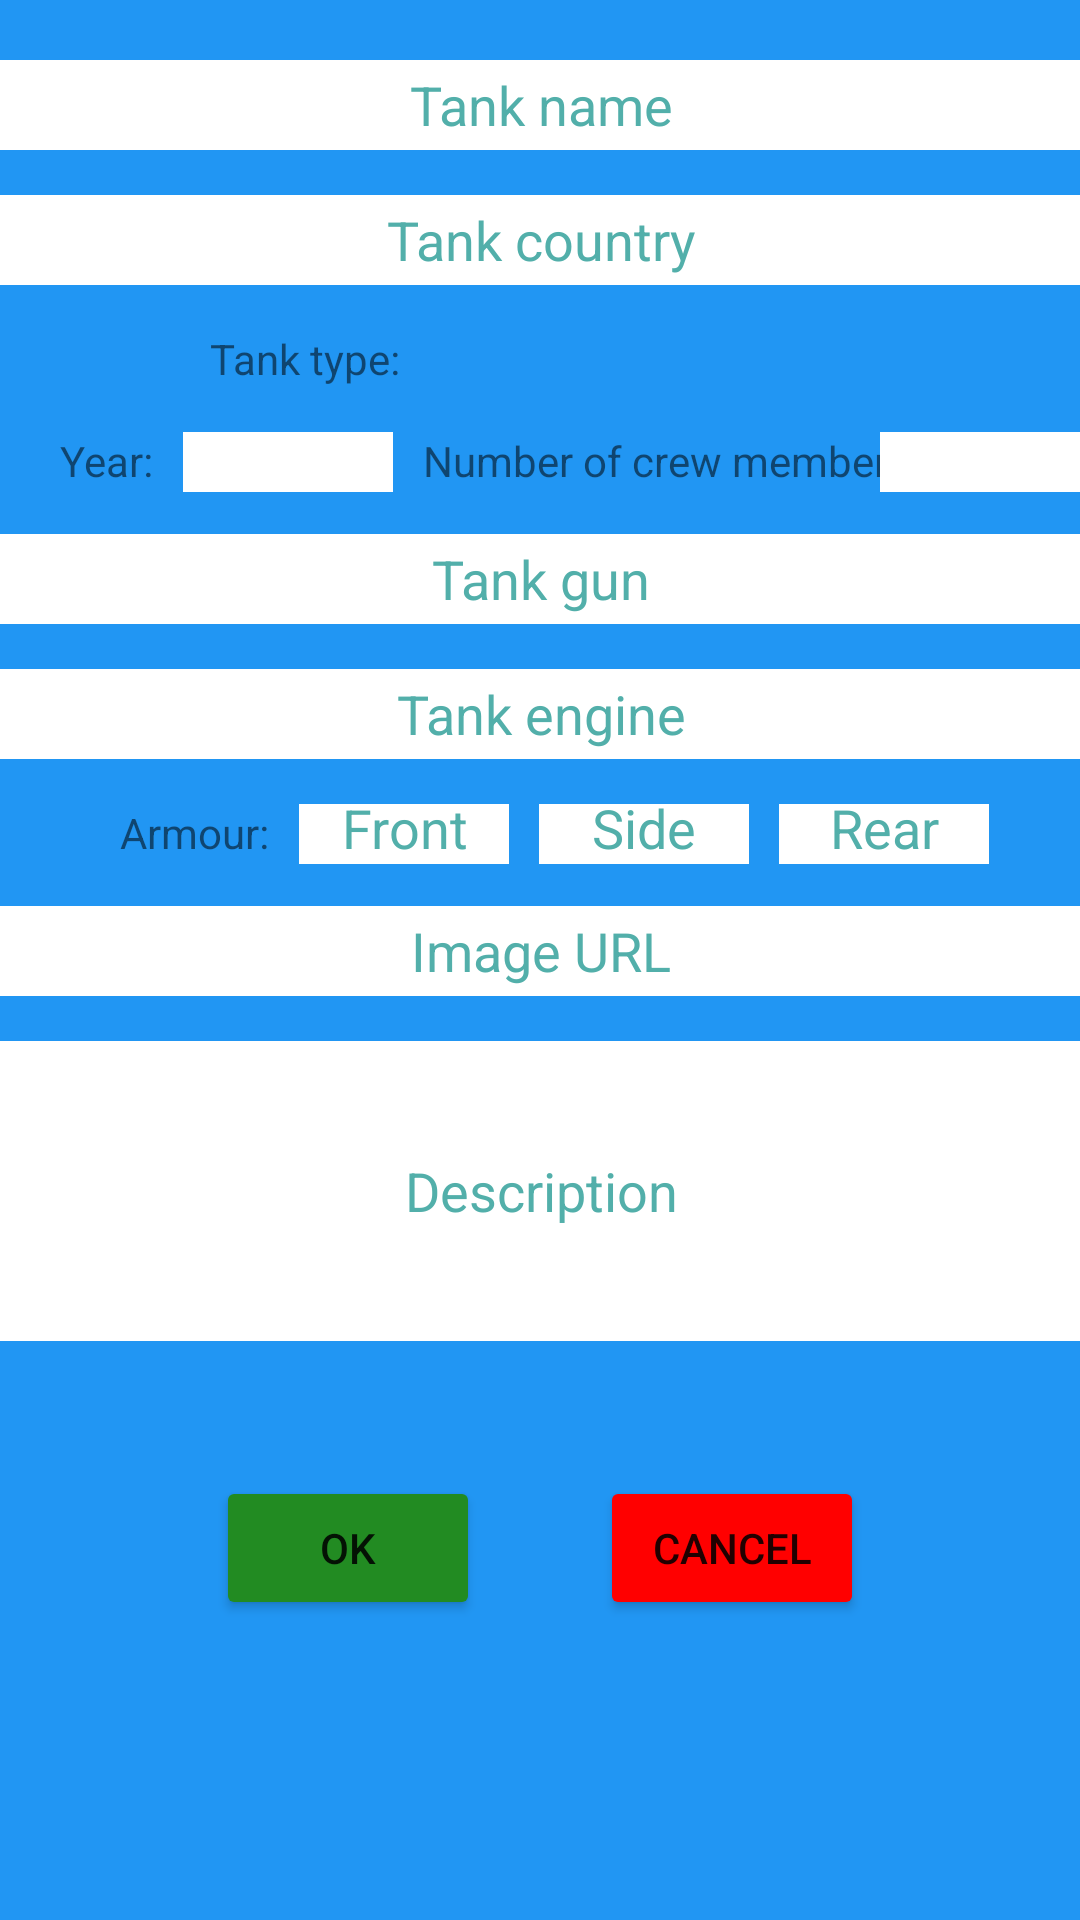

Layout XML and referenced resources for this Android screen:
<!-- AndroidManifest.xml: application theme Theme.Tankopedia -->
<!-- res/layout/tank_form.xml -->
<?xml version="1.0" encoding="utf-8"?>
<androidx.constraintlayout.widget.ConstraintLayout
    xmlns:android="http://schemas.android.com/apk/res/android"
    xmlns:app="http://schemas.android.com/apk/res-auto"
    xmlns:tools="http://schemas.android.com/tools"
    android:id="@+id/tank_form"
    android:layout_width="match_parent"
    android:layout_height="match_parent"
    android:background="@color/screenBackground"
    tools:context=".TankDetails">

    <EditText
        android:id="@+id/form_name"
        android:layout_width="380dp"
        android:layout_height="30dp"
        android:layout_marginTop="20dp"
        android:background="@color/white"
        android:hint="@string/name_hint"
        android:textAlignment="center"
        android:textColor="@color/black"
        android:textColorHint="#52afaa"
        app:layout_constraintEnd_toEndOf="parent"
        app:layout_constraintStart_toStartOf="parent"
        app:layout_constraintTop_toTopOf="parent" />

    <EditText
        android:id="@+id/form_country"
        android:layout_width="380dp"
        android:layout_height="30dp"
        android:layout_marginTop="15dp"
        android:background="@color/white"
        android:hint="@string/country_hint"
        android:textAlignment="center"
        android:textColor="@color/black"
        android:textColorHint="#52afaa"
        app:layout_constraintEnd_toEndOf="parent"
        app:layout_constraintStart_toStartOf="parent"
        app:layout_constraintTop_toBottomOf="@+id/form_name" />

    <TextView
        android:id="@+id/form_type_label"
        android:layout_width="wrap_content"
        android:layout_height="wrap_content"
        android:layout_marginStart="70dp"
        android:layout_marginTop="15dp"
        android:text="@string/type_hint"
        app:layout_constraintStart_toStartOf="parent"
        app:layout_constraintTop_toBottomOf="@+id/form_country" />

    <Spinner
        android:id="@+id/types_spinner"
        android:layout_width="wrap_content"
        android:layout_height="wrap_content"
        android:layout_marginTop="15dp"
        app:layout_constraintEnd_toEndOf="parent"
        app:layout_constraintStart_toEndOf="@+id/form_type_label"
        app:layout_constraintTop_toBottomOf="@+id/form_country"
        android:background="@color/white"/>

    <TextView
        android:id="@+id/form_year_label"
        android:layout_width="wrap_content"
        android:layout_height="wrap_content"
        android:layout_marginStart="20dp"
        android:layout_marginTop="15dp"
        android:text="@string/year_hint"
        app:layout_constraintStart_toStartOf="parent"
        app:layout_constraintTop_toBottomOf="@+id/form_type_label" />

    <TextView
        android:id="@+id/form_crew_label"
        android:layout_width="wrap_content"
        android:layout_height="wrap_content"
        android:layout_marginStart="10dp"
        android:layout_marginTop="15dp"
        android:text="@string/crew_hint"
        app:layout_constraintStart_toEndOf="@+id/form_year"
        app:layout_constraintTop_toBottomOf="@+id/form_type_label" />

    <EditText
        android:id="@+id/form_year"
        android:layout_width="70dp"
        android:layout_height="20dp"
        android:layout_marginStart="10dp"
        android:layout_marginTop="15dp"
        android:background="@color/white"
        android:inputType="number"
        android:textAlignment="center"
        android:textColor="@color/black"
        android:textColorHint="#52afaa"
        app:layout_constraintStart_toEndOf="@+id/form_year_label"
        app:layout_constraintTop_toBottomOf="@+id/form_type_label" />

    <EditText
        android:id="@+id/form_crew"
        android:layout_width="70dp"
        android:layout_height="20dp"
        android:layout_marginStart="10dp"
        android:layout_marginTop="15dp"
        android:layout_marginEnd="20dp"
        android:background="@color/white"
        android:inputType="number"
        android:textAlignment="center"
        android:textColor="@color/black"
        android:textColorHint="#52afaa"
        app:layout_constraintEnd_toEndOf="parent"
        app:layout_constraintStart_toEndOf="@+id/form_crew_label"
        app:layout_constraintTop_toBottomOf="@+id/form_type_label" />

    <EditText
        android:id="@+id/form_gun"
        android:layout_width="380dp"
        android:layout_height="30dp"
        android:layout_marginTop="15dp"
        android:background="@color/white"
        android:hint="@string/gun_hint"
        android:textAlignment="center"
        android:textColor="@color/black"
        android:textColorHint="#52afaa"
        app:layout_constraintEnd_toEndOf="parent"
        app:layout_constraintStart_toStartOf="parent"
        app:layout_constraintTop_toBottomOf="@+id/form_year_label" />

    <EditText
        android:id="@+id/form_engine"
        android:layout_width="380dp"
        android:layout_height="30dp"
        android:layout_marginTop="15dp"
        android:background="@color/white"
        android:hint="@string/engine_hint"
        android:textAlignment="center"
        android:textColor="@color/black"
        android:textColorHint="#52afaa"
        app:layout_constraintEnd_toEndOf="parent"
        app:layout_constraintStart_toStartOf="parent"
        app:layout_constraintTop_toBottomOf="@+id/form_gun" />

    <TextView
        android:id="@+id/form_armour_label"
        android:layout_width="wrap_content"
        android:layout_height="wrap_content"
        android:layout_marginStart="40dp"
        android:layout_marginTop="15dp"
        android:text="@string/armour_hint"
        app:layout_constraintStart_toStartOf="parent"
        app:layout_constraintTop_toBottomOf="@+id/form_engine" />

    <EditText
        android:id="@+id/form_armour_front"
        android:layout_width="70dp"
        android:layout_height="20dp"
        android:layout_marginStart="10dp"
        android:layout_marginTop="15dp"
        android:background="@color/white"
        android:hint="@string/front_hint"
        android:inputType="number"
        android:textAlignment="center"
        android:textColor="@color/black"
        android:textColorHint="#52afaa"
        app:layout_constraintStart_toEndOf="@+id/form_armour_label"
        app:layout_constraintTop_toBottomOf="@+id/form_engine" />

    <EditText
        android:id="@+id/form_armour_side"
        android:layout_width="70dp"
        android:layout_height="20dp"
        android:layout_marginStart="10dp"
        android:layout_marginTop="15dp"
        android:background="@color/white"
        android:hint="@string/side_hint"
        android:inputType="number"
        android:textAlignment="center"
        android:textColor="@color/black"
        android:textColorHint="#52afaa"
        app:layout_constraintStart_toEndOf="@+id/form_armour_front"
        app:layout_constraintTop_toBottomOf="@+id/form_engine" />

    <EditText
        android:id="@+id/form_armour_rear"
        android:layout_width="70dp"
        android:layout_height="20dp"
        android:layout_marginStart="10dp"
        android:layout_marginTop="15dp"
        android:layout_marginEnd="20dp"
        android:background="@color/white"
        android:hint="@string/rear_hint"
        android:inputType="number"
        android:textAlignment="center"
        android:textColor="@color/black"
        android:textColorHint="#52afaa"
        app:layout_constraintStart_toEndOf="@+id/form_armour_side"
        app:layout_constraintTop_toBottomOf="@+id/form_engine" />

    <EditText
        android:id="@+id/form_image_url"
        android:layout_width="380dp"
        android:layout_height="30dp"
        android:layout_marginTop="15dp"
        android:background="@color/white"
        android:hint="@string/image_url_hint"
        android:textAlignment="center"
        android:textColor="@color/black"
        android:textColorHint="#52afaa"
        app:layout_constraintEnd_toEndOf="parent"
        app:layout_constraintStart_toStartOf="parent"
        app:layout_constraintTop_toBottomOf="@+id/form_armour_label" />

    <EditText
        android:id="@+id/form_description"
        android:layout_width="380dp"
        android:layout_height="100dp"
        android:layout_marginTop="15dp"
        android:background="@color/white"
        android:hint="@string/description_hint"
        android:textAlignment="center"
        android:textColor="@color/black"
        android:textColorHint="#52afaa"
        app:layout_constraintEnd_toEndOf="parent"
        app:layout_constraintStart_toStartOf="parent"
        app:layout_constraintTop_toBottomOf="@+id/form_image_url" />

    <LinearLayout
        android:layout_width="wrap_content"
        android:layout_height="wrap_content"
        android:padding="25dp"
        app:layout_constraintEnd_toEndOf="parent"
        app:layout_constraintStart_toStartOf="parent"
        app:layout_constraintTop_toBottomOf="@id/form_description">

        <Button
            android:id="@+id/form_ok_button"
            android:layout_width="wrap_content"
            android:layout_height="wrap_content"
            android:text="@string/ok_button_text"
            android:backgroundTint="@color/ok_button_background"
            android:layout_margin="20dp"/>

        <Button
            android:id="@+id/form_cancel_button"
            android:layout_width="wrap_content"
            android:layout_height="wrap_content"
            android:text="@string/cancel_button_text"
            android:backgroundTint="@color/delete_button_background"
            android:layout_margin="20dp"/>
    </LinearLayout>


</androidx.constraintlayout.widget.ConstraintLayout>
<!-- resources referenced by this layout -->
<resources>
  <color name="black">#FF000000</color>
  <color name="delete_button_background">#FF0000</color>
  <color name="ok_button_background">#228B22</color>
  <color name="screenBackground">#2196F3</color>
  <color name="white">#FFFFFFFF</color>
  <string name="armour_hint">Armour:</string>
  <string name="cancel_button_text">Cancel</string>
  <string name="country_hint">Tank country</string>
  <string name="crew_hint">Number of crew members:</string>
  <string name="description_hint">Description</string>
  <string name="engine_hint">Tank engine</string>
  <string name="front_hint">Front</string>
  <string name="gun_hint">Tank gun</string>
  <string name="image_url_hint">Image URL</string>
  <string name="name_hint">Tank name</string>
  <string name="ok_button_text">OK</string>
  <string name="rear_hint">Rear</string>
  <string name="side_hint">Side</string>
  <string name="type_hint">Tank type:</string>
  <string name="year_hint">Year:</string>
  <style name="Theme.Tankopedia" parent="Theme.MaterialComponents.DayNight.DarkActionBar">
          
          <item name="colorPrimary">@color/purple_500</item>
          <item name="colorPrimaryVariant">@color/purple_700</item>
          <item name="colorOnPrimary">@color/white</item>
          
          <item name="colorSecondary">@color/teal_200</item>
          <item name="colorSecondaryVariant">@color/teal_700</item>
          <item name="colorOnSecondary">@color/black</item>
          
          <item name="android:statusBarColor" tools:targetApi="l">?attr/colorPrimaryVariant</item>
          
      </style>
  <color name="purple_500">#FF6200EE</color>
  <color name="purple_700">#FF3700B3</color>
  <color name="teal_200">#FF03DAC5</color>
  <color name="teal_700">#FF018786</color>
</resources>
